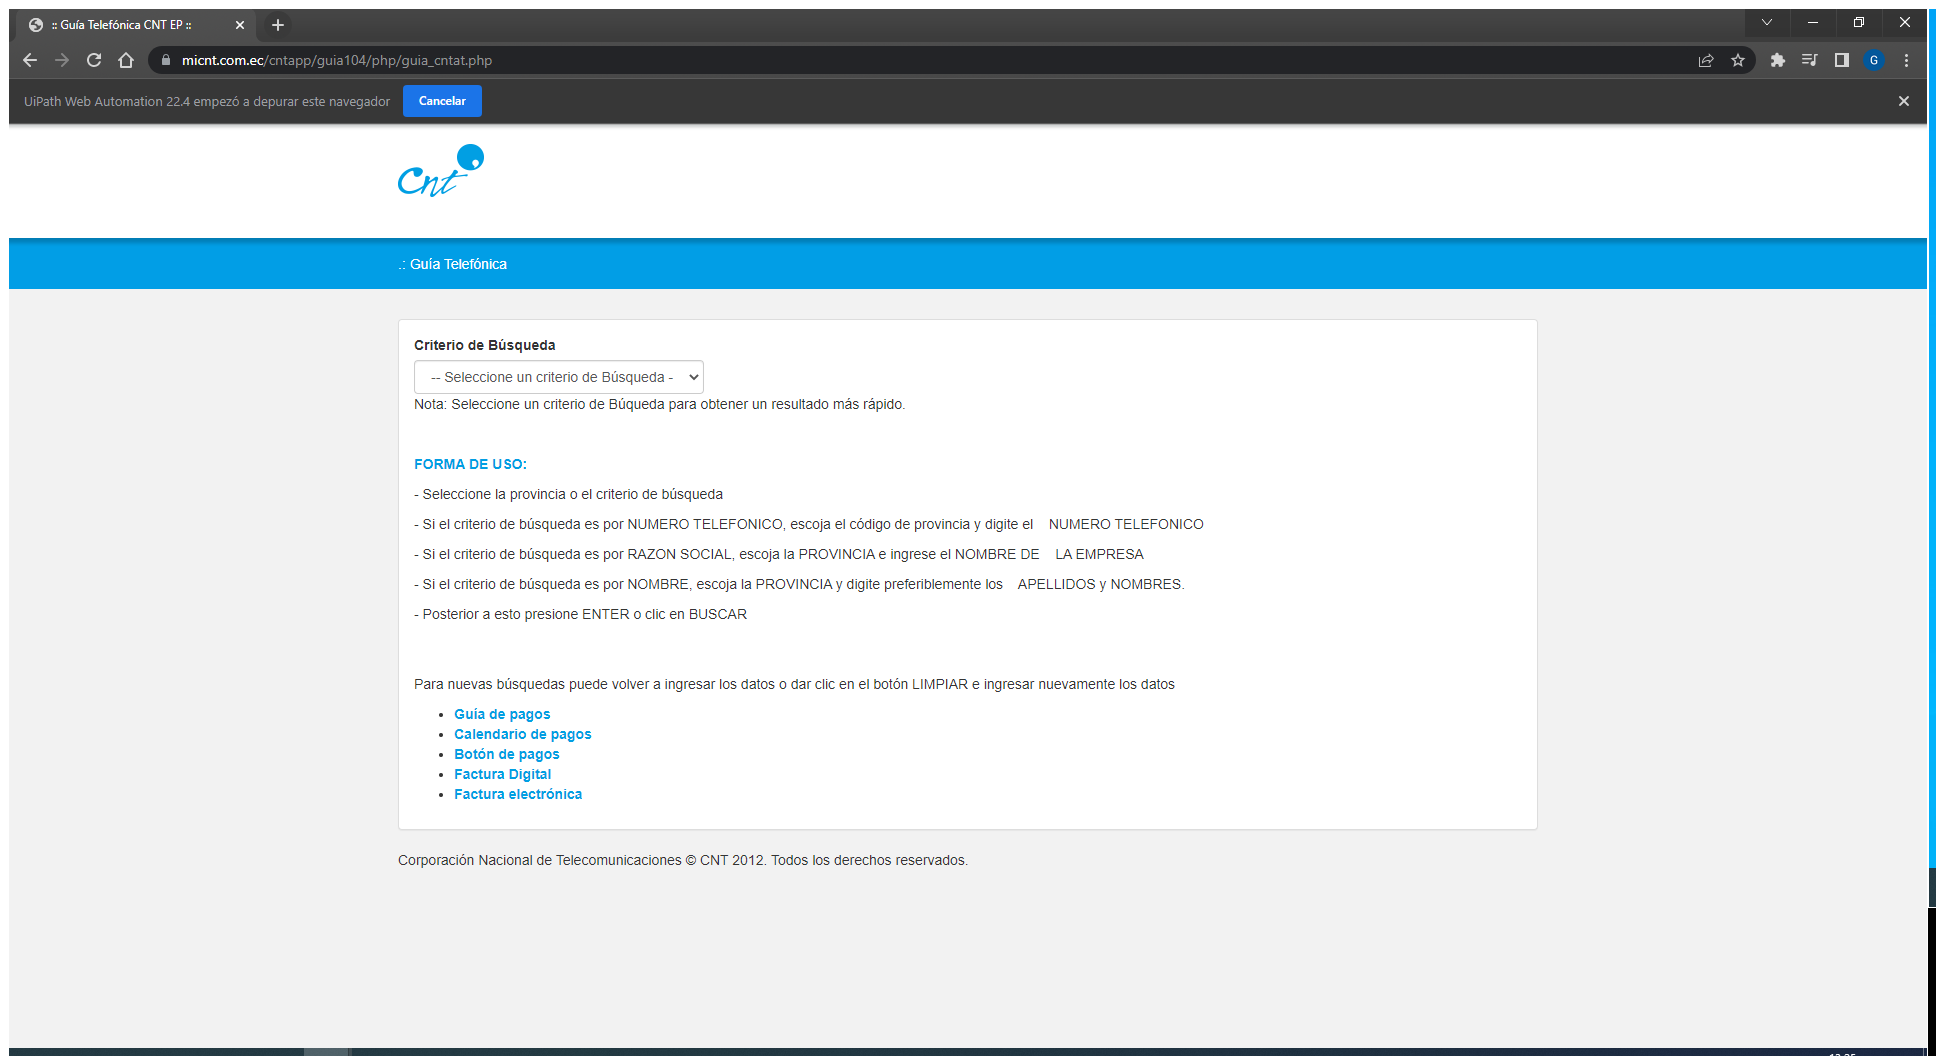
Task: Challenge_DesarrolloRPA
Workflow: Main

Step 1 [try]: Use Browser Chrome: :: Guía Telefónica CNT EP :: in window ':: Guía Telefónica CNT EP ::' (chrome.exe)

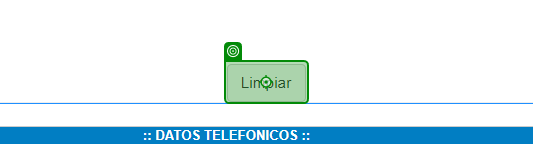
Step 2 [try]: click on 'Limpiar'

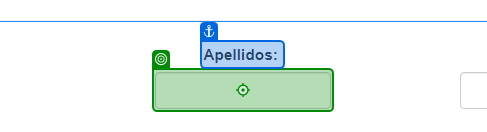
Step 3: type [sApellido] into 'Apellidos'

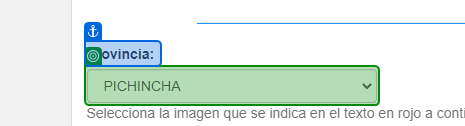
Step 4: select [sProvincia] in 'Provincia'

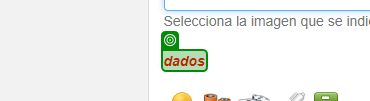
Step 5: get-text

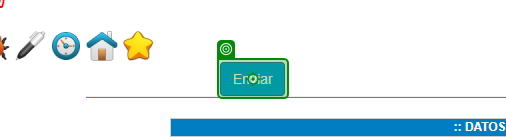
Step 6 [then]: click on 'Enviar'

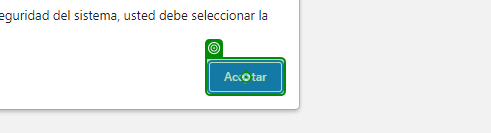
Step 7 [try]: click on 'Aceptar'

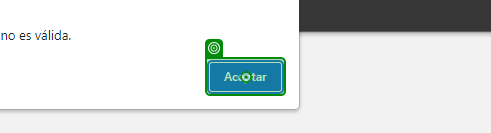
Step 8 [catch]: click on 'Aceptar'

Step 9: click on 'Limpiar' (same screen as step 2)

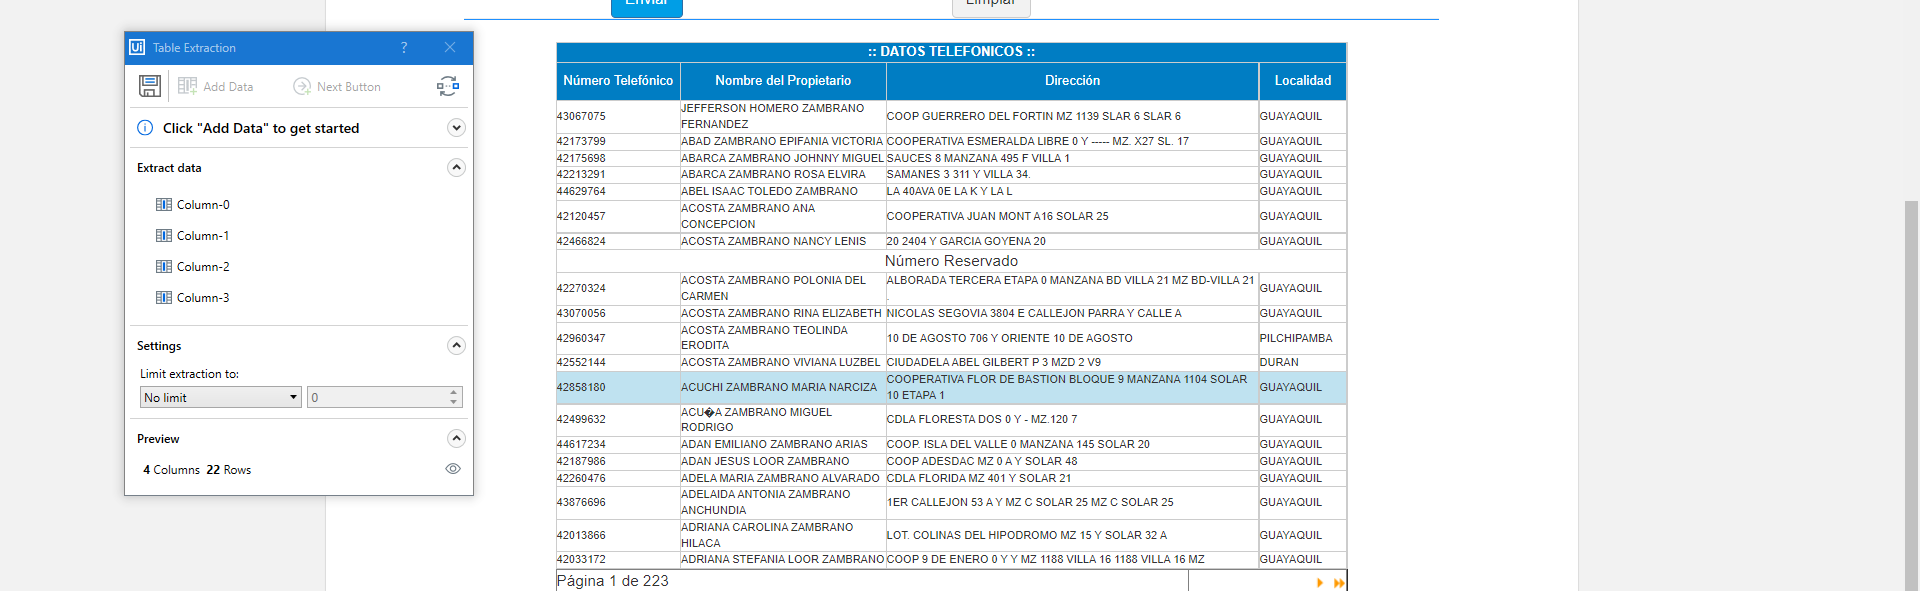
Step 10 [then]: get-text

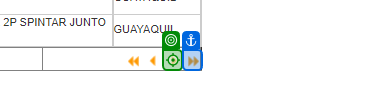
Step 11: click